Image classification data set "cats-dogs" (alan-turing-institute/summer-experience-challenges on GitHub). Class labels (2): cats, dogs.

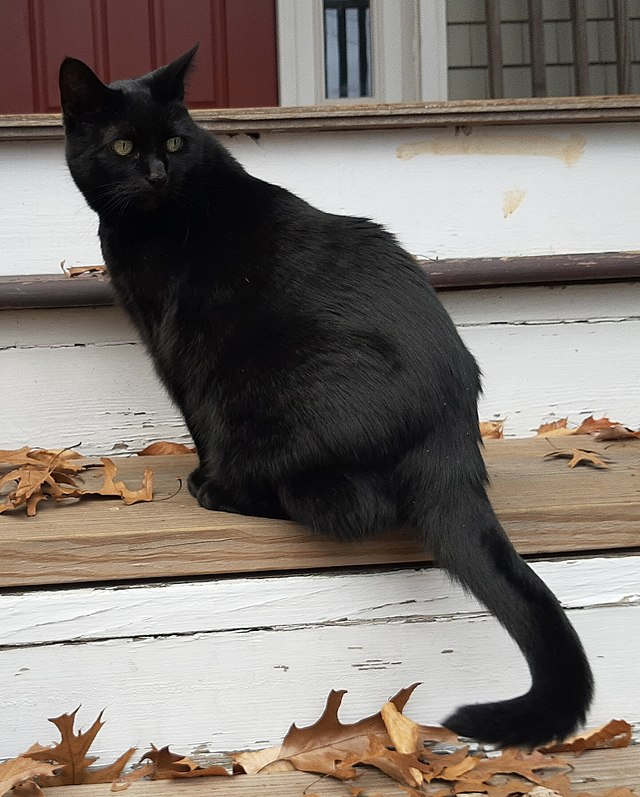
Label: cats

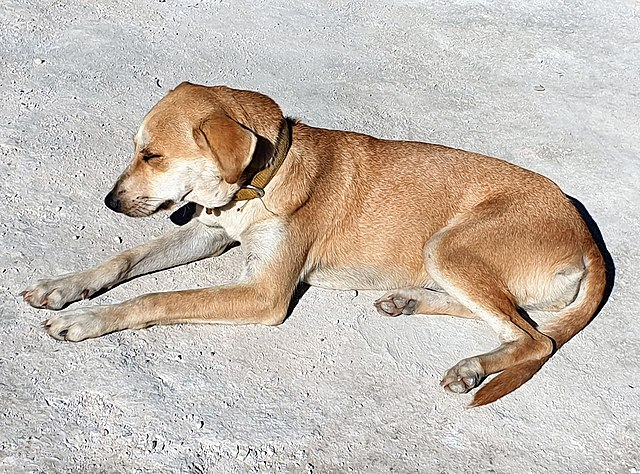
Label: dogs

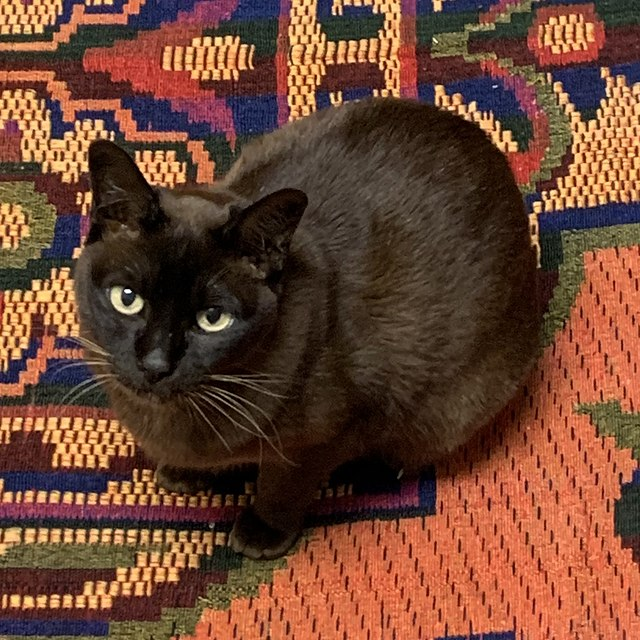
Label: cats

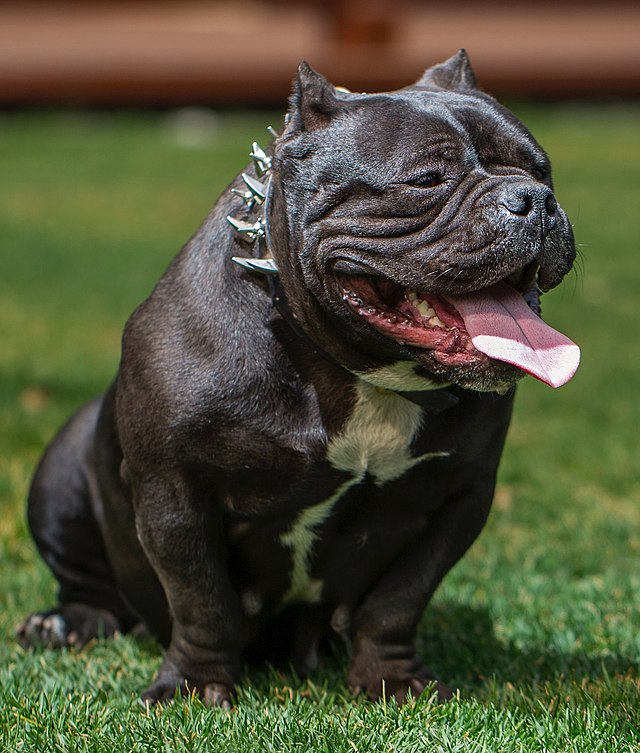
Label: dogs

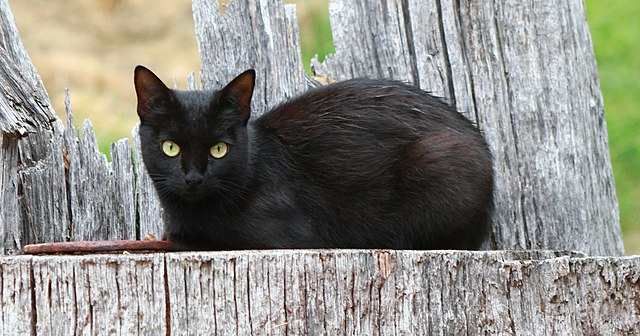
Label: cats

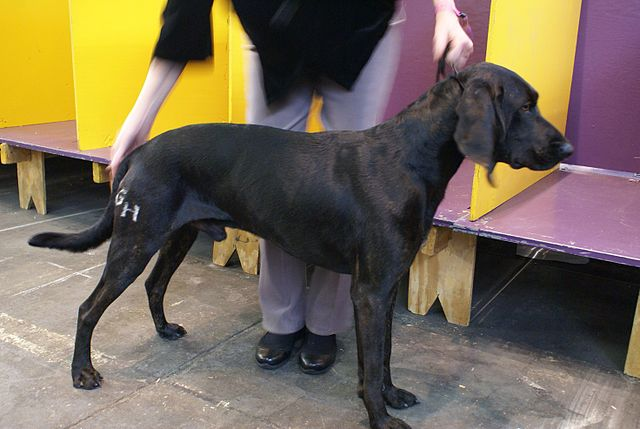
Label: dogs
